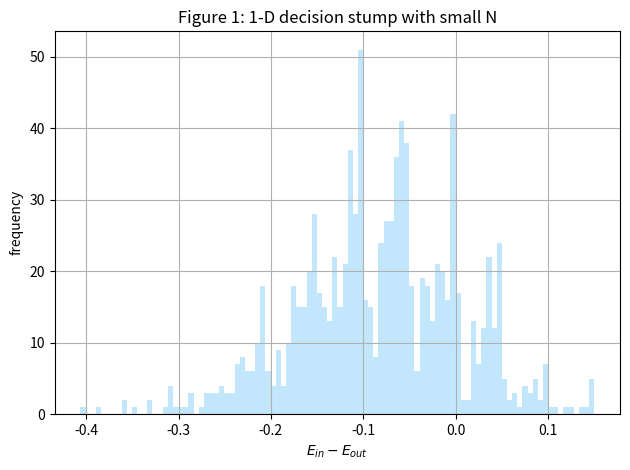

The matplotlib source for this figure:
import numpy as np
import matplotlib.pyplot as plt
import random, math

N = 20

def sign(x):
    return 1 if x > 0 else -1

def gen_x(lb=-1, ub=1):
    return np.random.uniform(lb, ub, size=N)

def gen_y(X):
    Y = []
    for x in X:
        y = sign(x)
        Y.append(-y if random.random() <= 0.2 else y)
    return Y

def stump_decision(D):
    err = 0
    for d in D:
        # theta = 0 => all y is 1
        err += 1 if d[1] != 1 else 0

    err2 = N - err
    
    best = [1, 0, err]

    for theta in range(1, N):
        # y = 0 if index < theta else 1
        # only y[theta-1] changes: 1 -> 0
        err += 1 if D[theta - 1][1] == 1 else -1 
        
        if err < best[2]:
            best[0] = 1
            best[1] = (D[theta][0] + D[theta - 1][0]) / 2 if theta != 0 else (D[theta][0] + -1) / 2
            best[2] = err

    # s = -1
    for theta in range(0, N):
        # y = 1 if index < theta else 0
        err2 += 1 if D[theta - 1][1] == -1 else -1
        
        if err2 < best[2]:
            best[0] = -1
            best[1] = (D[theta][0] + D[theta - 1][0]) / 2 if theta != 0 else (D[theta][0] + -1) / 2
            best[2] = err2

    return tuple(best)

if __name__ == "__main__":
    T = 1000
    Ein_avg = 0.0
    Eout_avg = 0.0
    diff_avg = 0.0
    
    diff_list = []
    for _ in range(T):
        X = gen_x()
        X.sort()
        Y = gen_y(X)
        D = [ (x, y) for x, y in zip(X, Y) ]
        g = stump_decision(D)
        s, theta, E_in = g[0], g[1], (g[2] / N)
        E_out = 0.5 + 0.3 * s * (np.abs(theta) - 1)

        Ein_avg += E_in
        Eout_avg += E_out
        diff_avg += E_in - E_out

        diff_list.append(E_in - E_out)

    fig, ax = plt.subplots()
    num_bins = 100
    n, bins, patches = ax.hist(diff_list, num_bins, facecolor='lightskyblue', alpha=0.5)

    if N == 20: ax.set_title(f"Figure 1: 1-D decision stump with small N")
    else: ax.set_title(f"Figure 2: 1-D decision stump with big N")

    ax.set_xlabel(r"$E_{in} - E_{out}$")
    ax.set_ylabel(r"frequency")
    fig.tight_layout()
    plt.grid(True)
    plt.show()

    print(f"Average E_in = {Ein_avg / T}")
    print(f"Average E_out = {Eout_avg / T}")
    print(f"Average E_in - E_out = {diff_avg / T}")
